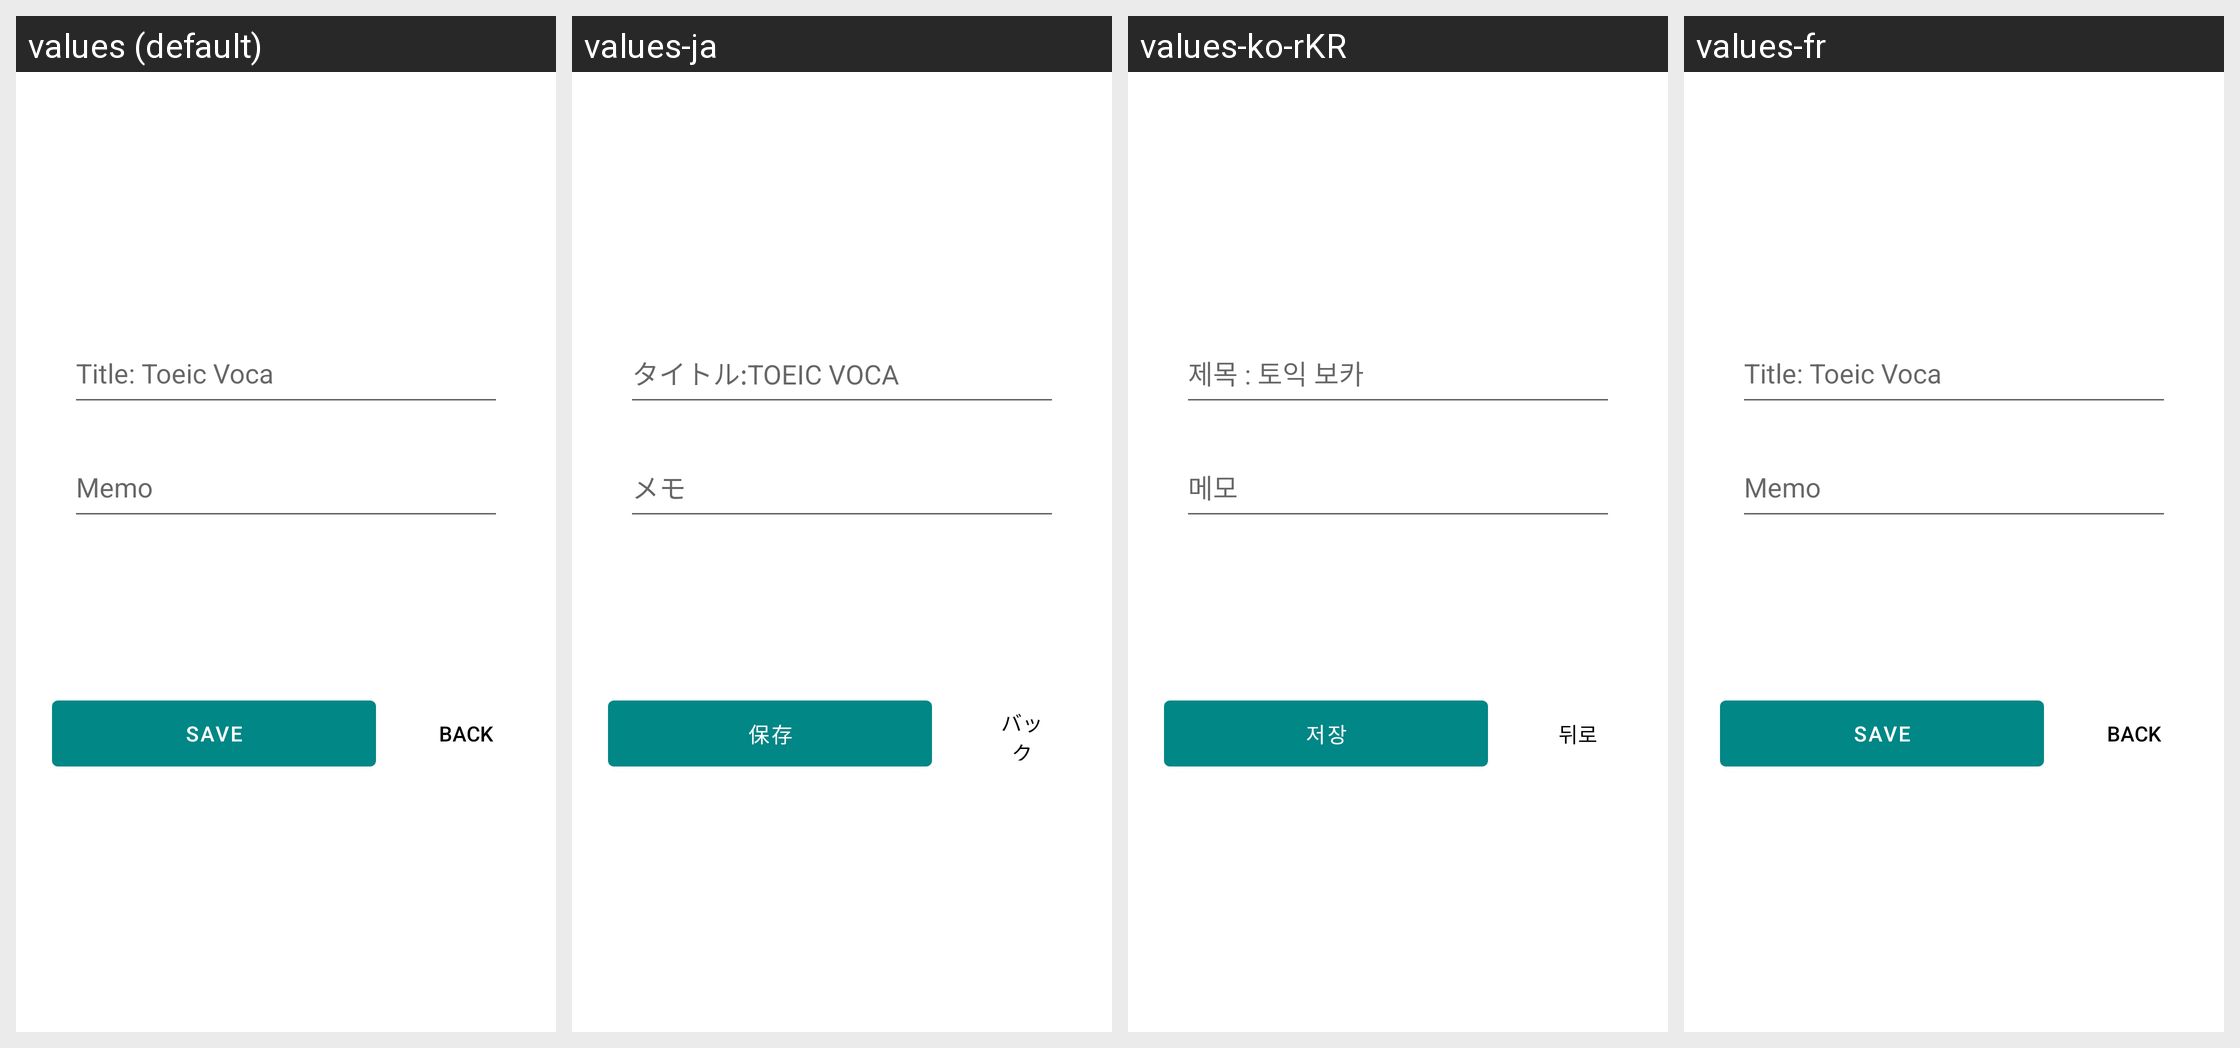

Locale-by-locale string values for the Android screen shown in this grid:
Android screen res/layout/fragment_main_add.xml rendered under 4 locales, left to right: values (default), values-ja, values-ko-rKR, values-fr. Device: Nexus 5 (rendered at 1080×1920; each locale shown at half size, 540×960, under a caption strip naming it); theme Theme.VocabularyNote.
Other locales in the repository, not shown: values-in.
Strings drawn on this screen, with the default value and each locale's value (text and hints the layout hard-codes, and strings that could not be matched under every locale, appear in the picture but are not listed):

text_hint_title
  values: Title: Toeic Voca
  values-ja: タイトル:TOEIC VOCA
  values-ko-rKR: 제목 : 토익 보카
  values-fr: Title: Toeic Voca

text_hint_memo
  values: Memo
  values-ja: メモ
  values-ko-rKR: 메모
  values-fr: Memo

text_save
  values: Save
  values-ja: 保存
  values-ko-rKR: 저장
  values-fr: Save

text_back
  values: Back
  values-ja: バック
  values-ko-rKR: 뒤로
  values-fr: Back
